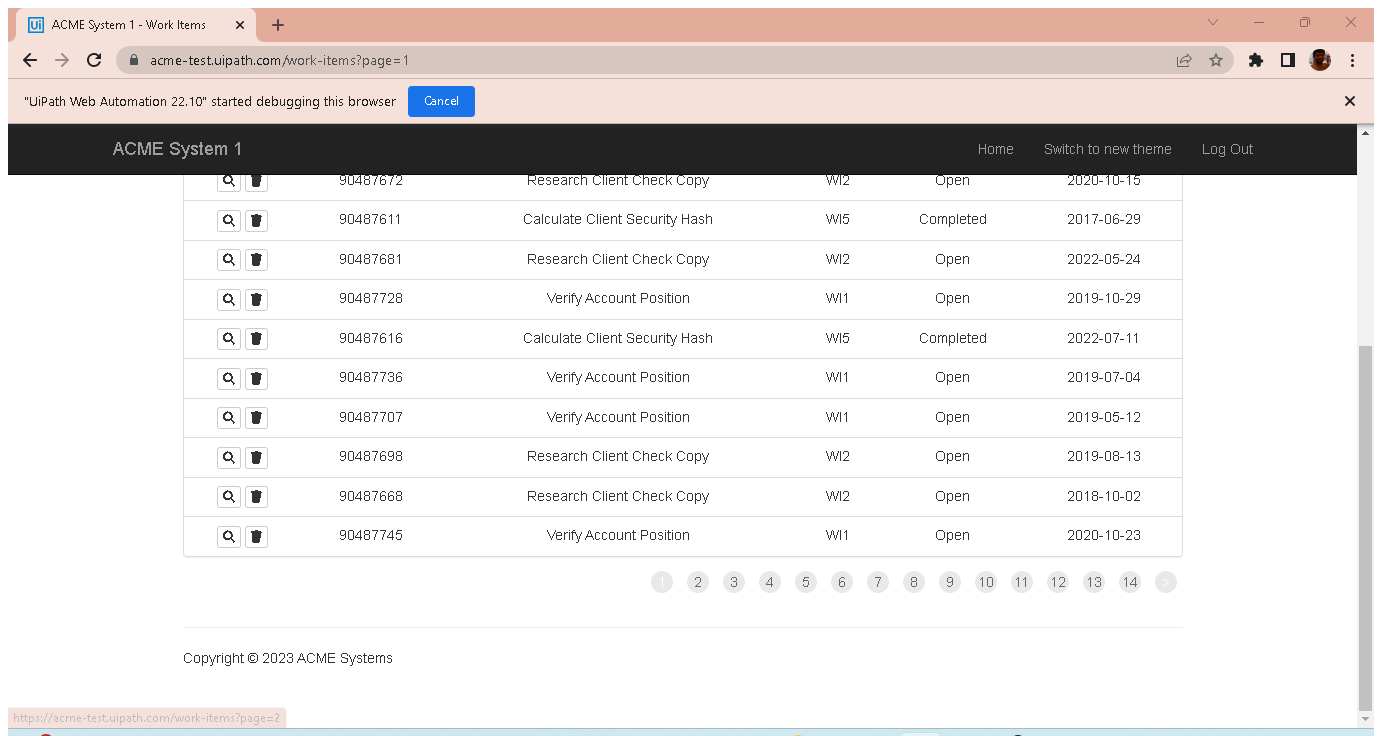
Workflow: Main

Step 1: Attach Browser 'ACMESyste Page' in window 'ACME System 1 - Work Items' (chrome.exe)

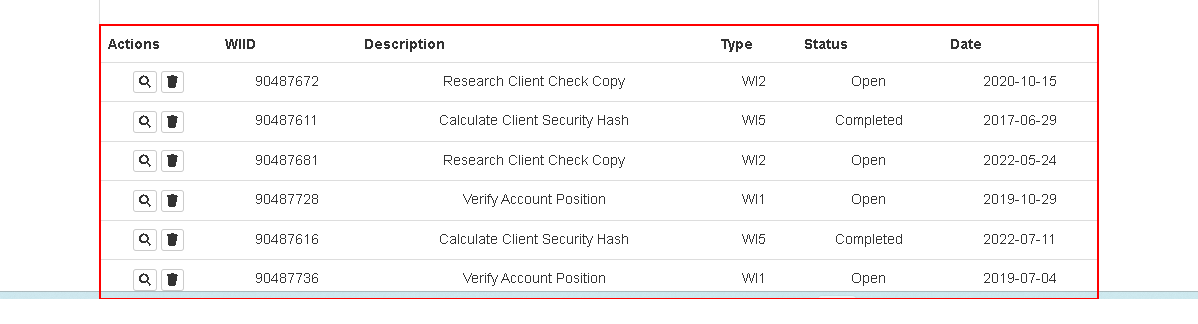
Step 2: get-text from the tbody